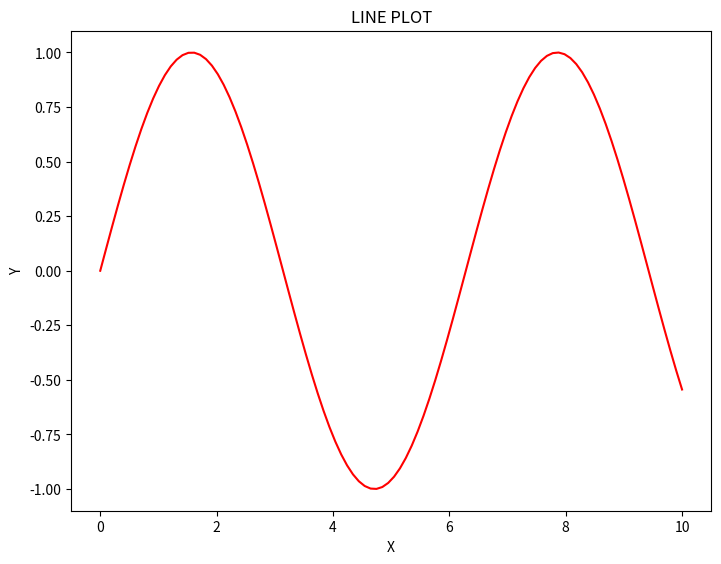
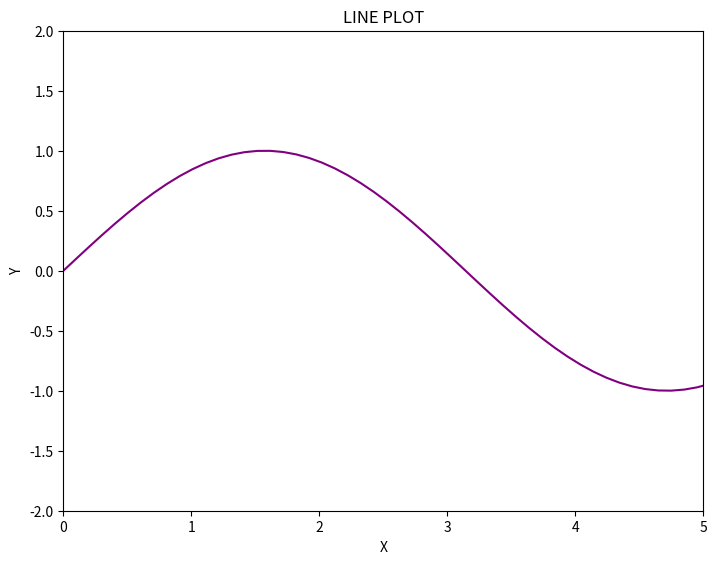
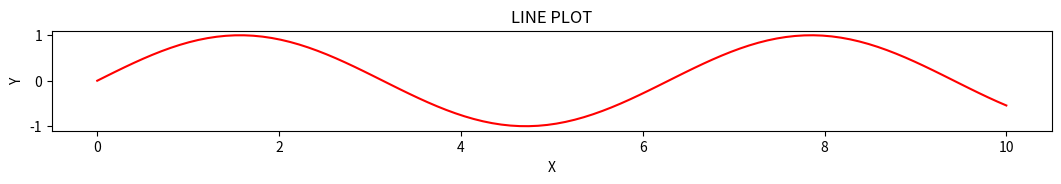
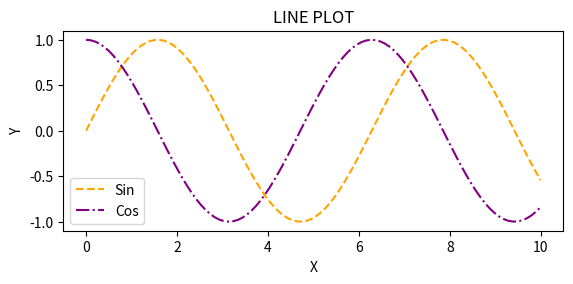
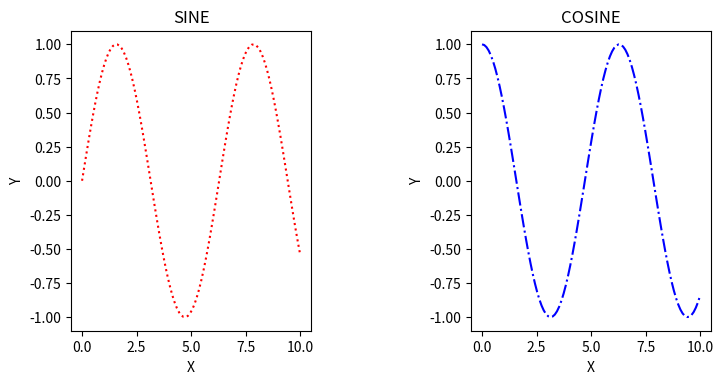
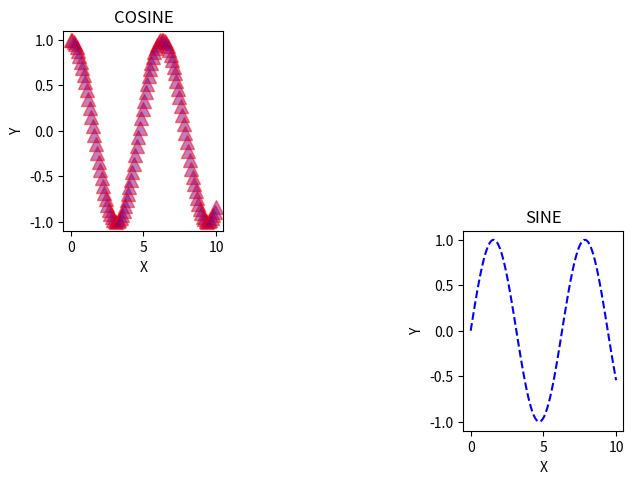
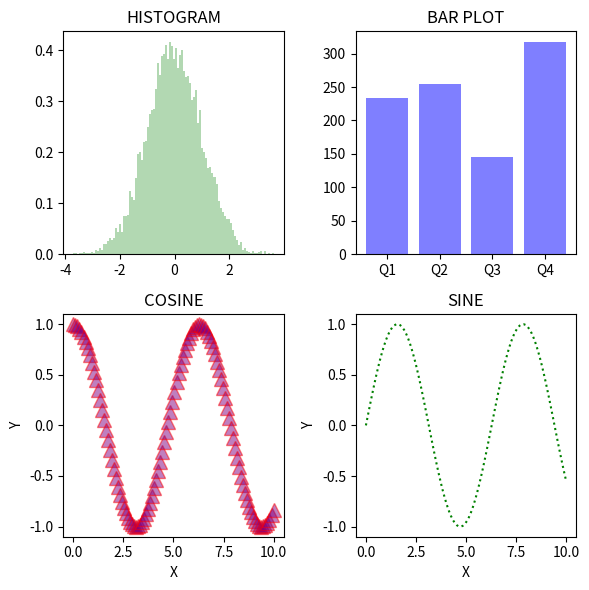

Write Python code to recreate these figures, in order.
import matplotlib.pyplot as plt
import numpy as np
%matplotlib inline

x = np.linspace(0,10,100)
y = np.sin(x)
z = np.cos(x)

fig0=plt.figure()
axes0 = fig0.add_axes([0,0,1,1])             # Left, bottom, width, height.
axes0.plot(x,y,color='red',linestyle='-')
axes0.set_xlabel('X')
axes0.set_ylabel('Y')
axes0.set_title('LINE PLOT')
plt.show()

fig0=plt.figure()
axes0 = fig0.add_axes([0,0,1,1])             # Left, bottom, width, height.
axes0.plot(x,y,color='purple',linestyle='-')
axes0.set_xlabel('X')
axes0.set_ylabel('Y')
axes0.set_title('LINE PLOT')
axes0.set_xlim([0,5])                        # Horizontal axis limits.
axes0.set_ylim([-2,2])                       # Vertical axis limits.
plt.show()

fig0=plt.figure(figsize=(10,1))              # Width and height specified with figsize.
axes0 = fig0.add_axes([0,0,1,1])             # Left, bottom, width, height.
axes0.plot(x,y,color='red',linestyle='-')
axes0.set_xlabel('X')
axes0.set_ylabel('Y')
axes0.set_title('LINE PLOT')
plt.show()

fig0=plt.figure(figsize=(5,2), dpi=100)      # Width, height and DPI setting.
axes0 = fig0.add_axes([0,0,1,1])             # Left, bottom, width, height.
axes0.plot(x,y,color='orange',linestyle='--', label='Sin')           # 'label' for the legend.
axes0.plot(x,z,color='purple',linestyle='-.', label='Cos')        # 'label' for the legend.
axes0.legend(loc=0)                                             # Legend to be locted at the top-right corner.
axes0.set_xlabel('X')
axes0.set_ylabel('Y')
axes0.set_title('LINE PLOT')
plt.show()

fig0.savefig('my_fig_01.png')

fig0=plt.figure(figsize=(8,3), dpi=80)       # Width, height and DPI setting.
axes1 = fig0.add_axes([0,0,0.3,1])            # Left, bottom, width, height.
axes2 = fig0.add_axes([0.5,0,0.3,1])          # Left, bottom, width, height.
axes1.plot(x,y,color='red',linestyle=':')  
axes2.plot(x,z,color='blue',linestyle='-.')
axes1.set_xlabel('X')
axes1.set_ylabel('Y')
axes1.set_title('SINE')
axes2.set_xlabel('X')
axes2.set_ylabel('Y')
axes2.set_title('COSINE')
plt.show()

fig0=plt.figure(figsize=(8,4), dpi=80)          # Width, height and DPI setting.
axes1 = fig0.add_axes([0,0.5,0.2,0.5])           # Left, bottom, width, height.
axes2 = fig0.add_axes([0.5,0,0.2,0.5])           # Left, bottom, width, height.
axes1.plot(x,z,linestyle='none',marker='^',markersize=10,markerfacecolor='purple',markeredgecolor='red',alpha=0.5)
axes2.plot(x,y,color='blue',linestyle='--')  
axes1.set_xlabel('X')
axes1.set_ylabel('Y')
axes1.set_title('COSINE')
axes2.set_xlabel('X')
axes2.set_ylabel('Y')
axes2.set_title('SINE')
plt.show()

fig, axes = plt.subplots(nrows=2, ncols=2, figsize=(6,6))
# (0,0)
c = np.random.randn(10000)
axes[0,0].hist(c,bins=100,color='green',density=True,alpha=0.3)
axes[0,0].set_title('HISTOGRAM')
# (1,0)
axes[1,0].plot(x,z,linestyle='none',marker='^',markersize=10,markerfacecolor='purple',markeredgecolor='red',alpha=0.5)
axes[1,0].set_xlabel('X')
axes[1,0].set_ylabel('Y')
axes[1,0].set_title('COSINE')
# (0,1)
a = np.array(['Q1', 'Q2', 'Q3','Q4'])
b = np.array([ 234.0, 254.7, 144.6, 317.6])
axes[0,1].bar(a,b,color='blue',alpha=0.5)
axes[0,1].set_title('BAR PLOT')
# (1,1)
axes[1,1].plot(x,y,color='green',linestyle=':')  
axes[1,1].set_xlabel('X')
axes[1,1].set_ylabel('Y')
axes[1,1].set_title('SINE')

plt.tight_layout()                             # Avoid overlapping.
plt.show()

fig.savefig('my_fig_02.png')                           